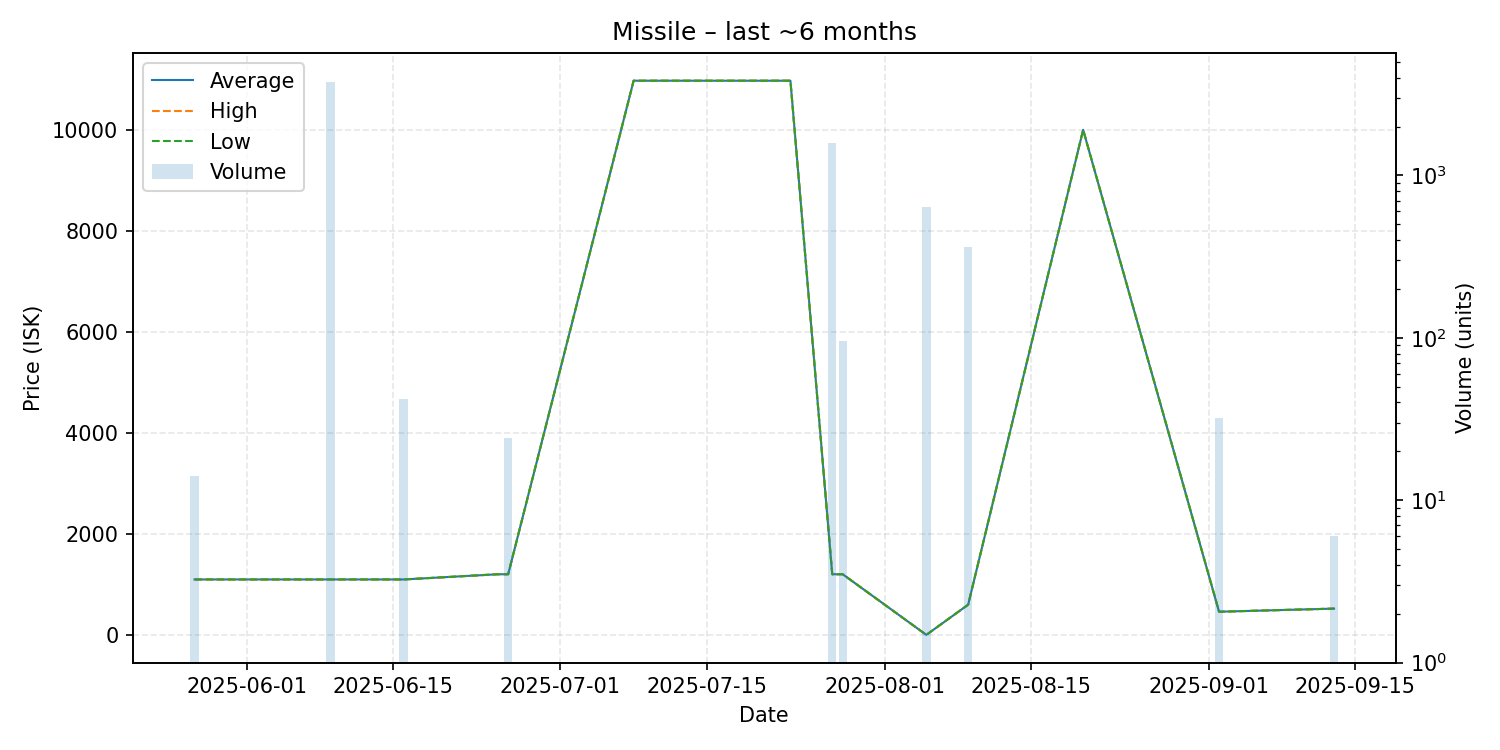

The file beside this chart, header and first rows:
date, average, highest, lowest, order_count, volume
2025-05-27, 1097, 1097, 1097, 1, 14
2025-06-09, 1097, 1097, 1097, 1, 3761
2025-06-16, 1097, 1097, 1097, 1, 42
2025-06-25, 1200, 1200, 1200, 1, 1
2025-06-26, 1200, 1200, 1200, 1, 24
2025-07-08, 10970, 10970, 10970, 1, 1
2025-07-23, 10970, 10970, 10970, 1, 1
2025-07-27, 1200, 1200, 1200, 2, 1582
2025-07-28, 1200, 1200, 1200, 1, 96
2025-08-05, 0.01, 0.01, 0.01, 2, 639
2025-08-09, 597.0, 597.0, 597.0, 1, 360
2025-08-20, 9998, 9998, 9998, 1, 1
2025-09-02, 458.1, 458.1, 458.1, 1, 32
2025-09-13, 519.8, 519.8, 519.8, 1, 6
